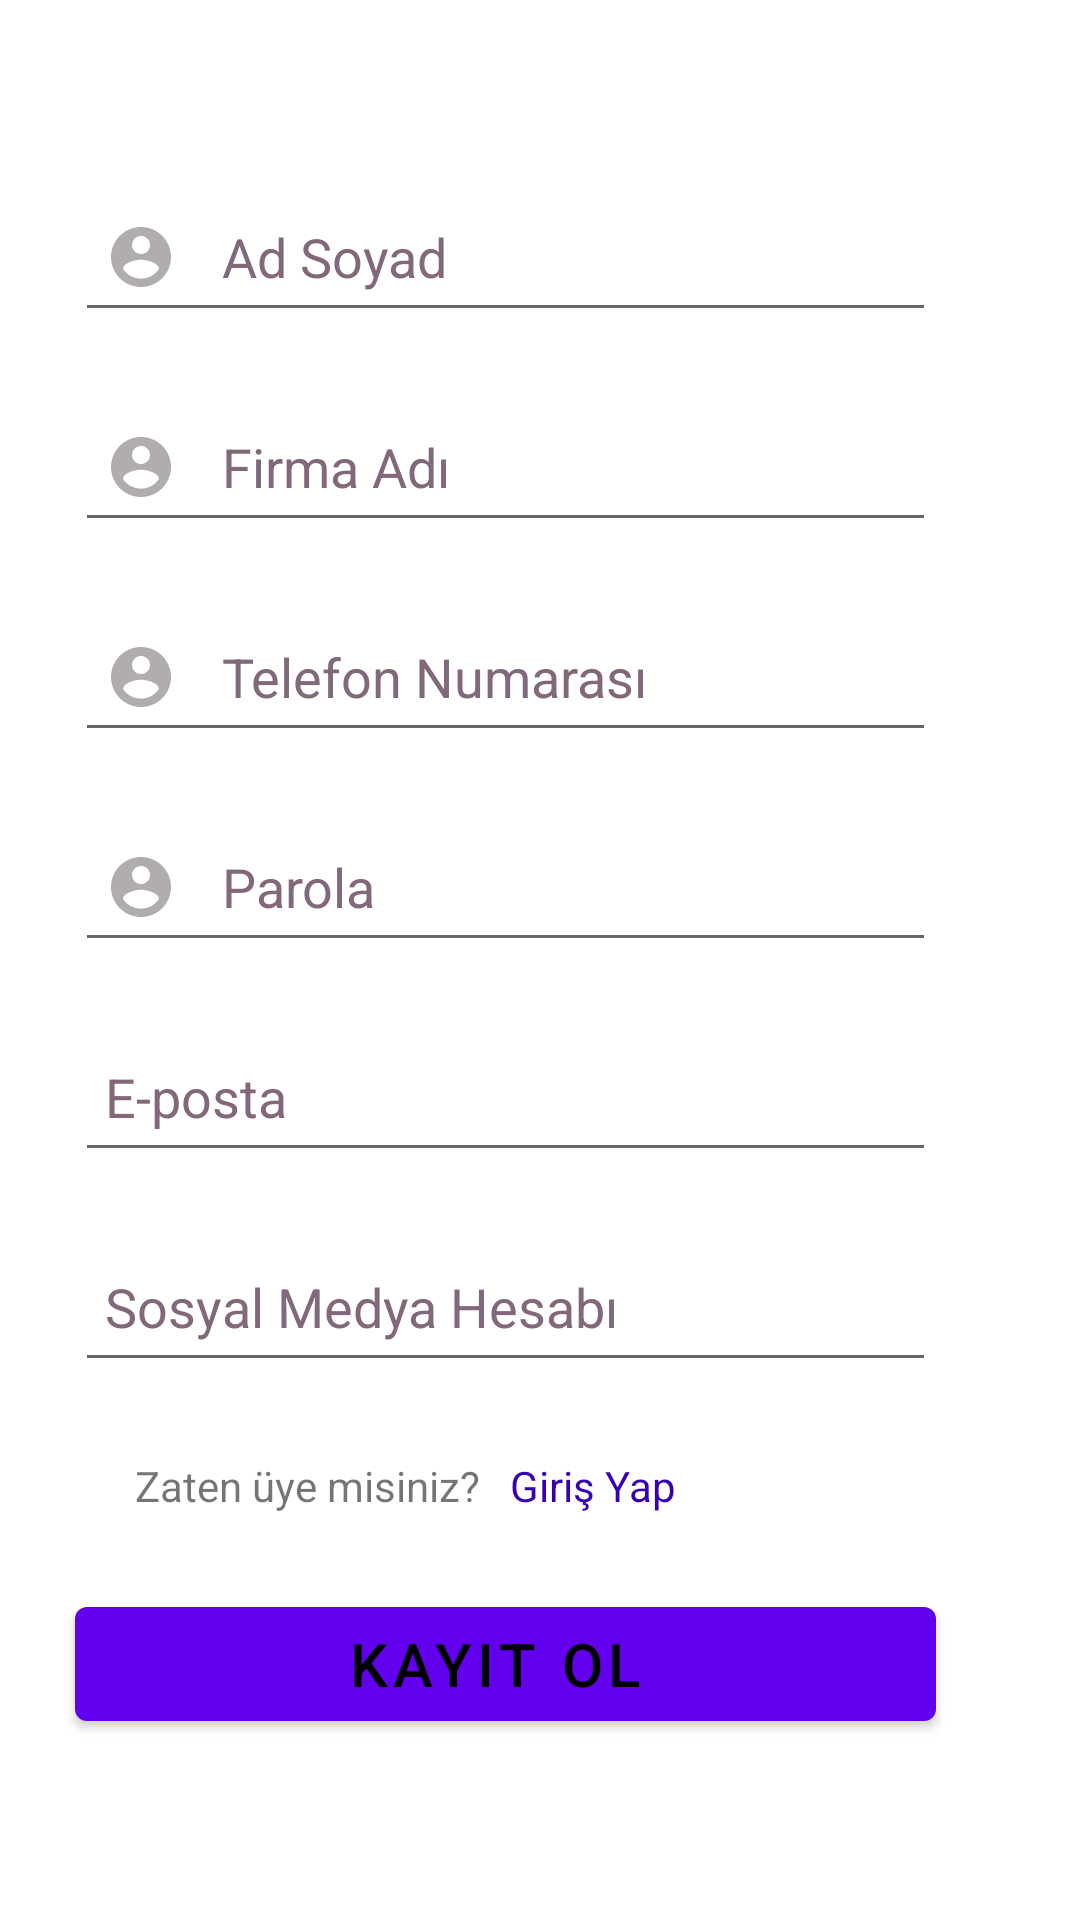

Android layout source for this screen:
<!-- AndroidManifest.xml: application theme Theme.AtaylarProject -->
<!-- res/layout/fragment_sign_up.xml -->
<?xml version="1.0" encoding="utf-8"?>
<androidx.constraintlayout.widget.ConstraintLayout
xmlns:android="http://schemas.android.com/apk/res/android"
    xmlns:app="http://schemas.android.com/apk/res-auto"
    xmlns:tools="http://schemas.android.com/tools"
android:visibility="visible"
android:layout_width="match_parent"
android:id="@+id/signUpFormUI"
android:layout_height="match_parent">

    <LinearLayout
        android:layout_width="wrap_content"
        android:layout_height="wrap_content"
        android:layout_gravity="center"

        android:baselineAligned="false"
        android:orientation="vertical"
        android:padding="15dp"

        app:layout_constraintBottom_toBottomOf="parent"
        app:layout_constraintTop_toTopOf="parent"
        tools:context=".ViewController.Adapters.LoginPage"
        tools:ignore="MissingConstraints"
        tools:layout_editor_absoluteX="37dp">

        <EditText
            android:id="@+id/userNameEditText"
            android:layout_width="match_parent"
            android:layout_height="50dp"
            android:layout_margin="10dp"
            android:drawableLeft="@drawable/ic_baseline_account_circle_24"
            android:drawablePadding="15dp"
            android:ellipsize="end"
            android:ems="10"
            android:hint="Ad Soyad"
            android:inputType="textPersonName"
            android:padding="10dp"
            android:textColor="#BD9DB4"
            android:textColorHint="#81687A" />

        <EditText
            android:id="@+id/CompanyName"
            android:layout_width="match_parent"
            android:layout_height="50dp"
            android:layout_margin="10dp"
            android:drawableLeft="@drawable/ic_baseline_account_circle_24"
            android:drawablePadding="15dp"
            android:ellipsize="end"
            android:ems="10"
            android:hint="Firma Adı"
            android:inputType="textPersonName"
            android:padding="10dp"
            android:textColor="#BD9DB4"
            android:textColorHint="#81687A" />

        <EditText
            android:id="@+id/phoneNumberEditText"
            android:layout_width="match_parent"
            android:layout_height="50dp"
            android:layout_margin="10dp"
            android:drawableLeft="@drawable/ic_baseline_account_circle_24"
            android:drawablePadding="15dp"
            android:ellipsize="end"
            android:ems="10"
            android:hint="Telefon Numarası"
            android:inputType="phone"
            android:padding="10dp"
            android:textColor="#BD9DB4"
            android:textColorHint="#81687A" />

        <EditText
            android:id="@+id/editTextPassword"
            android:layout_width="match_parent"
            android:layout_height="50dp"
            android:layout_margin="10dp"
            android:drawableLeft="@drawable/ic_baseline_account_circle_24"
            android:drawablePadding="15dp"
            android:ellipsize="end"
            android:ems="10"
            android:hint="Parola"
            android:inputType="textPassword"
            android:padding="10dp"
            android:textColor="#BD9DB4"
            android:textColorHint="#81687A" />

        <EditText
            android:id="@+id/emailEditText"
            android:layout_width="match_parent"
            android:layout_height="50dp"
            android:layout_margin="10dp"
            android:drawablePadding="15dp"
            android:ellipsize="end"
            android:hint="E-posta"
            android:inputType="textEmailAddress"
            android:padding="10dp"
            android:textColor="#121111"
            android:textColorHint="#81687A" />

        <EditText
            android:id="@+id/CompanySocialMediaName"
            android:layout_width="match_parent"
            android:layout_height="50dp"
            android:layout_margin="10dp"
            android:drawablePadding="15dp"
            android:ellipsize="end"
            android:ems="10"
            android:hint="Sosyal Medya Hesabı"
            android:inputType="textPersonName"
            android:padding="10dp"
            android:textColor="#121112"
            android:textColorHint="#81687A" />


        
        <LinearLayout
            android:id="@+id/layout2"
            android:layout_width="wrap_content"
            android:layout_height="wrap_content"
            android:layout_margin="15dp"
            android:orientation="horizontal">


            <TextView
                android:id="@+id/textView15"
                android:layout_width="wrap_content"
                android:layout_height="wrap_content"
                android:layout_marginLeft="15dp"
                android:layout_weight="1"
                android:text="Zaten üye misiniz?" />

            <TextView
                android:id="@+id/navigateToLoginButton"
                android:layout_width="wrap_content"
                android:layout_height="wrap_content"
                android:layout_marginLeft="10dp"
                android:layout_weight="1"
                android:clickable="true"
                android:text="Giriş Yap"
                android:textColor="@color/purple_700"
                tools:ignore="TouchTargetSizeCheck,TouchTargetSizeCheck" />

        </LinearLayout>

        <Button
            android:id="@+id/signUpFormCompletedButton"
            android:layout_width="287dp"
            android:layout_height="50dp"
            android:layout_margin="10dp"
            android:layout_marginLeft="20dp"
            android:text="Kayıt ol "
            android:textColor="@color/black"
            android:textSize="20sp" />


        


        
    </LinearLayout>

</androidx.constraintlayout.widget.ConstraintLayout>
<!-- resources referenced by this layout -->
<resources>
  <!-- drawable circle (drawable) -->
  <?xml version="1.0" encoding="utf-8"?>
  
  <shape xmlns:android="http://schemas.android.com/apk/res/android">
      <solid android:color="#33000000" />
      <corners android:radius="25dp" />
  
  </shape>
  <!-- drawable ic_baseline_account_circle_24 (drawable) -->
  <vector android:height="24dp" android:tint="#B1ADAD"
      android:viewportHeight="24" android:viewportWidth="24"
      android:width="24dp" xmlns:android="http://schemas.android.com/apk/res/android">
      <path android:fillColor="@android:color/white" android:pathData="M12,2C6.48,2 2,6.48 2,12s4.48,10 10,10 10,-4.48 10,-10S17.52,2 12,2zM12,5c1.66,0 3,1.34 3,3s-1.34,3 -3,3 -3,-1.34 -3,-3 1.34,-3 3,-3zM12,19.2c-2.5,0 -4.71,-1.28 -6,-3.22 0.03,-1.99 4,-3.08 6,-3.08 1.99,0 5.97,1.09 6,3.08 -1.29,1.94 -3.5,3.22 -6,3.22z"/>
  </vector>
  <!-- drawable keyvector (drawable) -->
  <vector android:alpha="0.8" android:height="24dp" android:tint="#3A3939"
      android:viewportHeight="24" android:viewportWidth="24"
      android:width="24dp" xmlns:android="http://schemas.android.com/apk/res/android">
      <path android:fillColor="@color/white" android:pathData="M21,10h-8.35C11.83,7.67 9.61,6 7,6c-3.31,0 -6,2.69 -6,6s2.69,6 6,6c2.61,0 4.83,-1.67 5.65,-4H13l2,2l2,-2l2,2l4,-4.04L21,10zM7,15c-1.65,0 -3,-1.35 -3,-3c0,-1.65 1.35,-3 3,-3s3,1.35 3,3C10,13.65 8.65,15 7,15z"/>
  </vector>
  <style name="Theme.AtaylarProject" parent="Theme.MaterialComponents.DayNight.DarkActionBar">
          
          <item name="colorPrimary">@color/purple_500</item>
          <item name="colorPrimaryVariant">@color/purple_700</item>
          <item name="colorOnPrimary">@color/white</item>
          
          <item name="colorSecondary">@color/teal_200</item>
          <item name="colorSecondaryVariant">@color/teal_700</item>
          <item name="colorOnSecondary">@color/black</item>
          
          <item name="android:statusBarColor">?attr/colorPrimaryVariant</item>
          
      </style>
  <!-- not gathered from this repository: default colours our renderer supplied (Android Studio template values) -->
  <color name="purple_500">#FF6200EE</color>
  <color name="purple_700">#FF3700B3</color>
  <color name="teal_200">#FF03DAC5</color>
  <color name="teal_700">#FF018786</color>
  <color name="black">#FF000000</color>
  <color name="white">#FFFFFFFF</color>
</resources>
